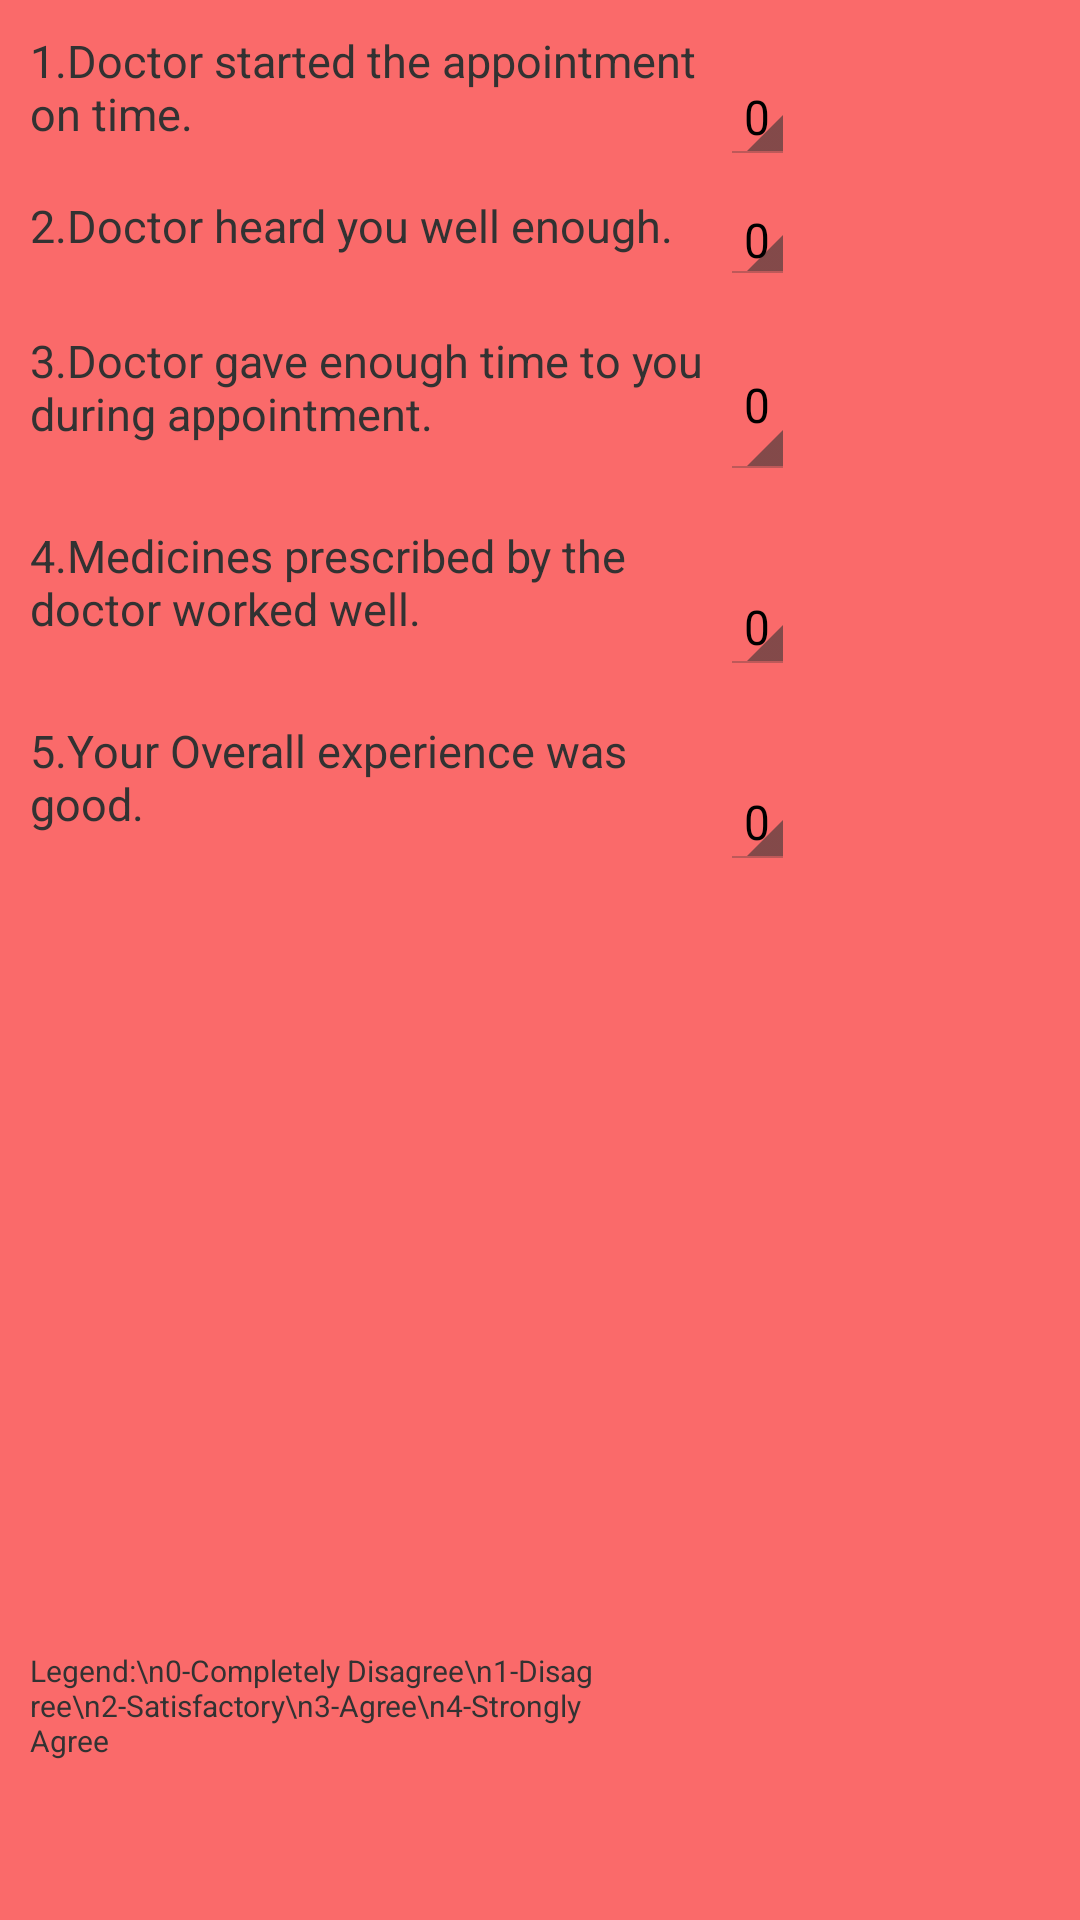

Produce the Android XML layout that renders to this screen, including the resource entries it uses.
<!-- AndroidManifest.xml: application theme AppTheme -->
<!-- res/layout/reviewdialog.xml -->
<?xml version="1.0" encoding="utf-8"?>
<RelativeLayout xmlns:android="http://schemas.android.com/apk/res/android"
    android:id="@+id/layout_root"
    android:layout_width="fill_parent"
    android:layout_height="fill_parent"
    android:orientation="vertical"
    android:background="#fa6a6a"
    android:padding="10dp">

    <TextView
        android:layout_width="230dp"
        android:layout_height="45dp"
        android:text="1.Doctor started the appointment on time."
        android:id="@+id/q1"
        android:textStyle="normal"
        android:textSize="15dp"/>

    <Spinner
        android:layout_width="wrap_content"
        android:layout_height="wrap_content"
        android:id="@+id/spinner"
        android:drawSelectorOnTop="true"
        android:entries="@array/array_rating"
        android:layout_alignBottom="@+id/q1"
        android:layout_toRightOf="@+id/q1"
        android:layout_toEndOf="@+id/q1" />

    <TextView
        android:layout_width="230dp"
        android:layout_height="30dp"
        android:text="2.Doctor heard you well enough."
        android:id="@+id/q2"
        android:layout_marginTop="10dp"
        android:layout_below="@+id/q1"
        android:layout_alignParentLeft="true"
        android:layout_alignParentStart="true"
        android:textSize="15dp"/>
    <Spinner
        android:layout_width="wrap_content"
        android:layout_height="wrap_content"
        android:id="@+id/spinner2"
        android:drawSelectorOnTop="true"
        android:entries="@array/array_rating"
        android:layout_alignTop="@+id/q2"
        android:layout_alignBottom="@+id/q2"
        android:layout_toRightOf="@+id/q2"
        android:layout_toEndOf="@+id/q2" />

    <TextView
        android:layout_width="230dp"
        android:layout_height="50dp"
        android:text="3.Doctor gave enough time to you during appointment."
        android:id="@+id/q3"
        android:layout_marginTop="15dp"
        android:layout_below="@+id/q2"
        android:layout_alignParentLeft="true"
        android:layout_alignParentStart="true"
        android:textSize="15dp"/>
    <Spinner
        android:layout_width="wrap_content"
        android:layout_height="wrap_content"
        android:id="@+id/spinner3"
        android:drawSelectorOnTop="true"
        android:entries="@array/array_rating"
        android:layout_alignTop="@+id/q3"
        android:layout_alignBottom="@+id/q3"
        android:layout_toRightOf="@+id/q3"
        android:layout_toEndOf="@+id/q3" />

    <TextView
        android:layout_width="230dp"
        android:layout_height="50dp"
        android:text="4.Medicines prescribed by the doctor worked well."
        android:id="@+id/q4"
        android:layout_marginTop="15dp"
        android:layout_below="@+id/q3"
        android:layout_alignParentLeft="true"
        android:layout_alignParentStart="true"
        android:textSize="15dp"/>
    <Spinner
        android:layout_width="wrap_content"
        android:layout_height="wrap_content"
        android:id="@+id/spinner4"
        android:drawSelectorOnTop="true"
        android:entries="@array/array_rating"
        android:layout_alignBottom="@+id/q4"
        android:layout_toRightOf="@+id/q4"
        android:layout_toEndOf="@+id/q4" />
    <TextView
        android:layout_width="230dp"
        android:layout_height="50dp"
        android:text="5.Your Overall experience was good."
        android:id="@+id/q5"
        android:layout_marginTop="15dp"
        android:layout_below="@+id/q4"
        android:layout_alignParentLeft="true"
        android:layout_alignParentStart="true"
        android:textSize="15dp"/>
    <Spinner
        android:layout_width="wrap_content"
        android:layout_height="wrap_content"
        android:id="@+id/spinner5"
        android:drawSelectorOnTop="true"
        android:entries="@array/array_rating"
        android:layout_alignBottom="@+id/q5"
        android:layout_toRightOf="@+id/q5"
        android:layout_toEndOf="@+id/q5" />

    <TextView
        android:layout_width="260dp"
        android:layout_height="80dp"
        android:text="Legend:\n0-Completely Disagree\n1-Disagree\n2-Satisfactory\n3-Agree\n4-Strongly Agree"
        android:id="@+id/legend"
        android:textSize="10dp"
        android:layout_alignParentBottom="true"
        android:layout_alignParentLeft="true"
        android:layout_alignParentStart="true" />


</RelativeLayout>
<!-- resources referenced by this layout -->
<resources>
  <string-array name="array_rating">
          <item>0</item>
          <item>1</item>
          <item>2</item>
          <item>3</item>
          <item>4</item>
      </string-array>
  <style name="AppTheme" parent="AppBaseTheme">
          
      </style>
  <style name="AppBaseTheme" parent="android:Theme.Holo.Light.DarkActionBar">
          
      </style>
</resources>
